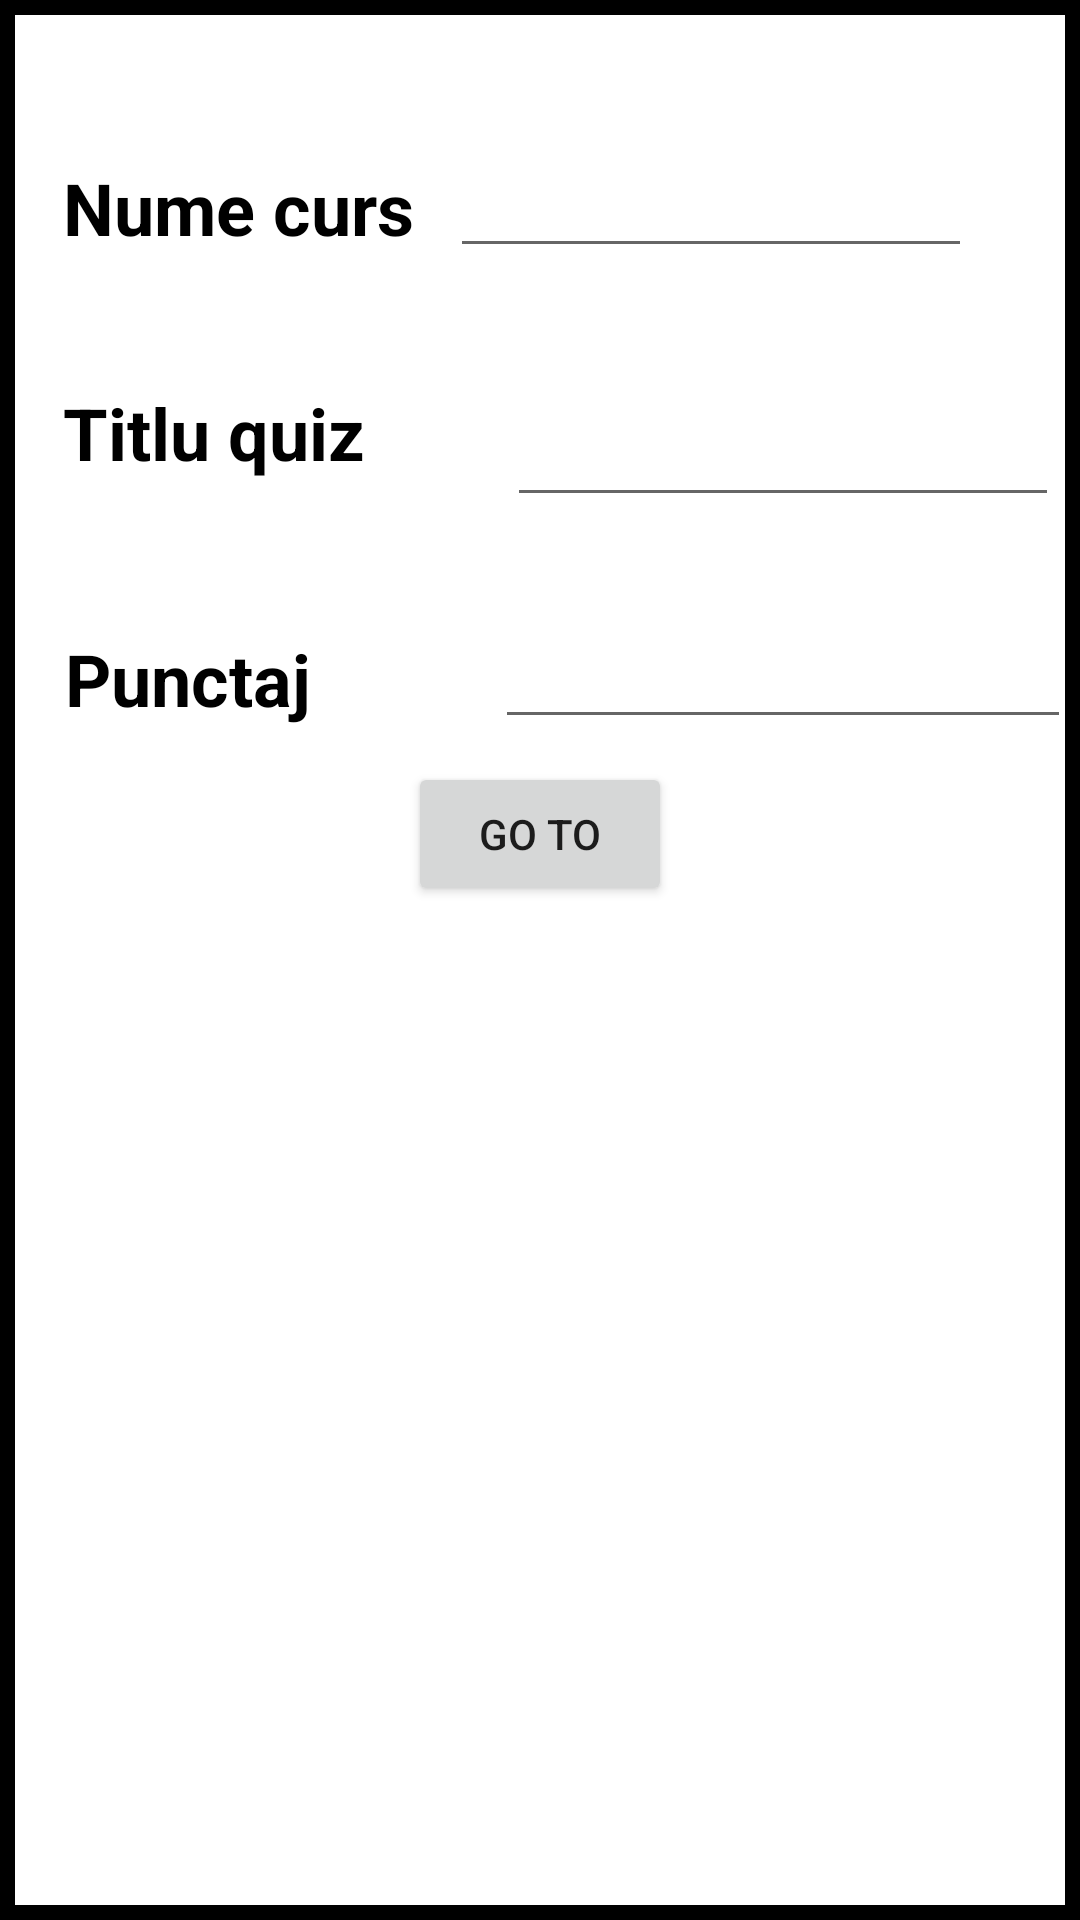

Write the Android layout XML for this screen, with the resource values it uses.
<!-- AndroidManifest.xml: application theme Theme.ProiectPIU -->
<!-- res/layout/quiz_item.xml -->
<?xml version="1.0" encoding="utf-8"?>
<androidx.constraintlayout.widget.ConstraintLayout xmlns:android="http://schemas.android.com/apk/res/android"
    xmlns:tools="http://schemas.android.com/tools"
    android:layout_width="match_parent"
    android:layout_height="match_parent"
    android:background="@drawable/border"
    xmlns:app="http://schemas.android.com/apk/res-auto">


    <TextView
        android:id="@+id/textViewCursName"
        android:layout_width="150dp"
        android:layout_height="47dp"
        android:layout_marginLeft="16dp"
        android:layout_marginTop="48dp"
        android:ems="5"
        android:padding="5dp"
        android:text="Nume curs"
        android:textColor="@color/black"
        android:textSize="24sp"
        android:textStyle="bold"

        app:layout_constraintLeft_toLeftOf="parent"
        app:layout_constraintTop_toTopOf="parent" />

    <TextView
        android:id="@+id/textViewQuizTitle"
        android:layout_width="149dp"
        android:layout_height="46dp"
        android:layout_marginTop="28dp"
        android:padding="5dp"
        android:text="Titlu quiz"
        android:textColor="@color/black"
        android:textSize="24sp"
        android:textStyle="bold"
        app:layout_constraintEnd_toEndOf="parent"
        app:layout_constraintHorizontal_bias="0.0"
        app:layout_constraintStart_toStartOf="@id/textViewCursName"
        app:layout_constraintTop_toBottomOf="@id/textViewCursName" />

    <TextView
        android:id="@+id/textViewPunctaj"
        android:layout_width="144dp"
        android:layout_height="49dp"
        android:layout_marginTop="36dp"
        android:padding="5dp"
        android:text="Punctaj"
        android:textColor="@color/black"
        android:textSize="24sp"
        android:textStyle="bold"
        app:layout_constraintEnd_toEndOf="parent"
        app:layout_constraintHorizontal_bias="0.003"
        app:layout_constraintStart_toStartOf="@id/textViewQuizTitle"
        app:layout_constraintTop_toBottomOf="@id/textViewQuizTitle" />

    <EditText
        android:id="@+id/displayCursName"
        android:layout_width="174dp"
        android:layout_height="wrap_content"
        android:layout_marginTop="48dp"
        android:layout_marginEnd="36dp"
        android:ems="11"
        android:gravity="center"
        android:textColor="@color/black"
        app:layout_constraintEnd_toEndOf="parent"
        app:layout_constraintHorizontal_bias="1.0"
        app:layout_constraintLeft_toRightOf="@id/textViewCursName"
        app:layout_constraintRight_toRightOf="parent"
        app:layout_constraintStart_toEndOf="@+id/textViewCursName"
        app:layout_constraintTop_toTopOf="parent" />

    <EditText
        android:id="@+id/displayQuizTitle"
        android:layout_width="184dp"
        android:layout_height="wrap_content"
        android:layout_marginTop="8dp"
        android:ems="11"
        android:gravity="center"
        app:layout_constraintEnd_toEndOf="parent"
        app:layout_constraintHorizontal_bias="0.541"
        app:layout_constraintLeft_toRightOf="@id/textViewPunctaj"
        app:layout_constraintRight_toRightOf="parent"
        app:layout_constraintStart_toEndOf="@id/textViewPunctaj"
        app:layout_constraintTop_toTopOf="@id/textViewQuizTitle"
        android:textColor="@color/black"/>

    <EditText
        android:id="@+id/displayPunctaj"
        android:layout_width="192dp"
        android:layout_height="wrap_content"
        android:ems="11"
        android:gravity="center"
        android:textColor="@color/black"
        app:layout_constraintEnd_toEndOf="parent"
        app:layout_constraintHorizontal_bias="0.582"
        app:layout_constraintLeft_toRightOf="@id/textViewPunctaj"
        app:layout_constraintRight_toRightOf="parent"
        app:layout_constraintStart_toEndOf="@id/textViewPunctaj"
        app:layout_constraintTop_toTopOf="@id/textViewPunctaj" />

    <Button
        android:layout_width="wrap_content"
        android:layout_height="wrap_content"
        app:layout_constraintLeft_toLeftOf="parent"
        android:text="GO TO"
        app:layout_constraintRight_toRightOf="parent"
        android:onClick="demoQuiz"
        app:layout_constraintTop_toBottomOf="@id/textViewPunctaj"
        />

</androidx.constraintlayout.widget.ConstraintLayout>
<!-- resources referenced by this layout -->
<resources>
  <color name="black">#FF000000</color>
  <!-- drawable border (drawable) -->
  <?xml version="1.0" encoding="utf-8"?>
  <shape xmlns:android="http://schemas.android.com/apk/res/android" android:shape="rectangle" >
      
      
      
      <solid android:color="#FFF" />
      <stroke android:width="5dp" android:color="#000000" />
  </shape>
  <style name="Theme.ProiectPIU" parent="Theme.MaterialComponents.DayNight.DarkActionBar">
          
          <item name="colorPrimary">@color/purple_500</item>
          <item name="colorPrimaryVariant">@color/purple_700</item>
          <item name="colorOnPrimary">@color/white</item>
          
          <item name="colorSecondary">@color/teal_200</item>
          <item name="colorSecondaryVariant">@color/teal_700</item>
          <item name="colorOnSecondary">@color/black</item>
          
          <item name="android:statusBarColor" tools:targetApi="l">?attr/colorPrimaryVariant</item>
          
      </style>
  <color name="purple_500">#FF6200EE</color>
  <color name="purple_700">#FF3700B3</color>
  <color name="white">#FFFFFFFF</color>
  <color name="teal_200">#FF03DAC5</color>
  <color name="teal_700">#FF018786</color>
</resources>
